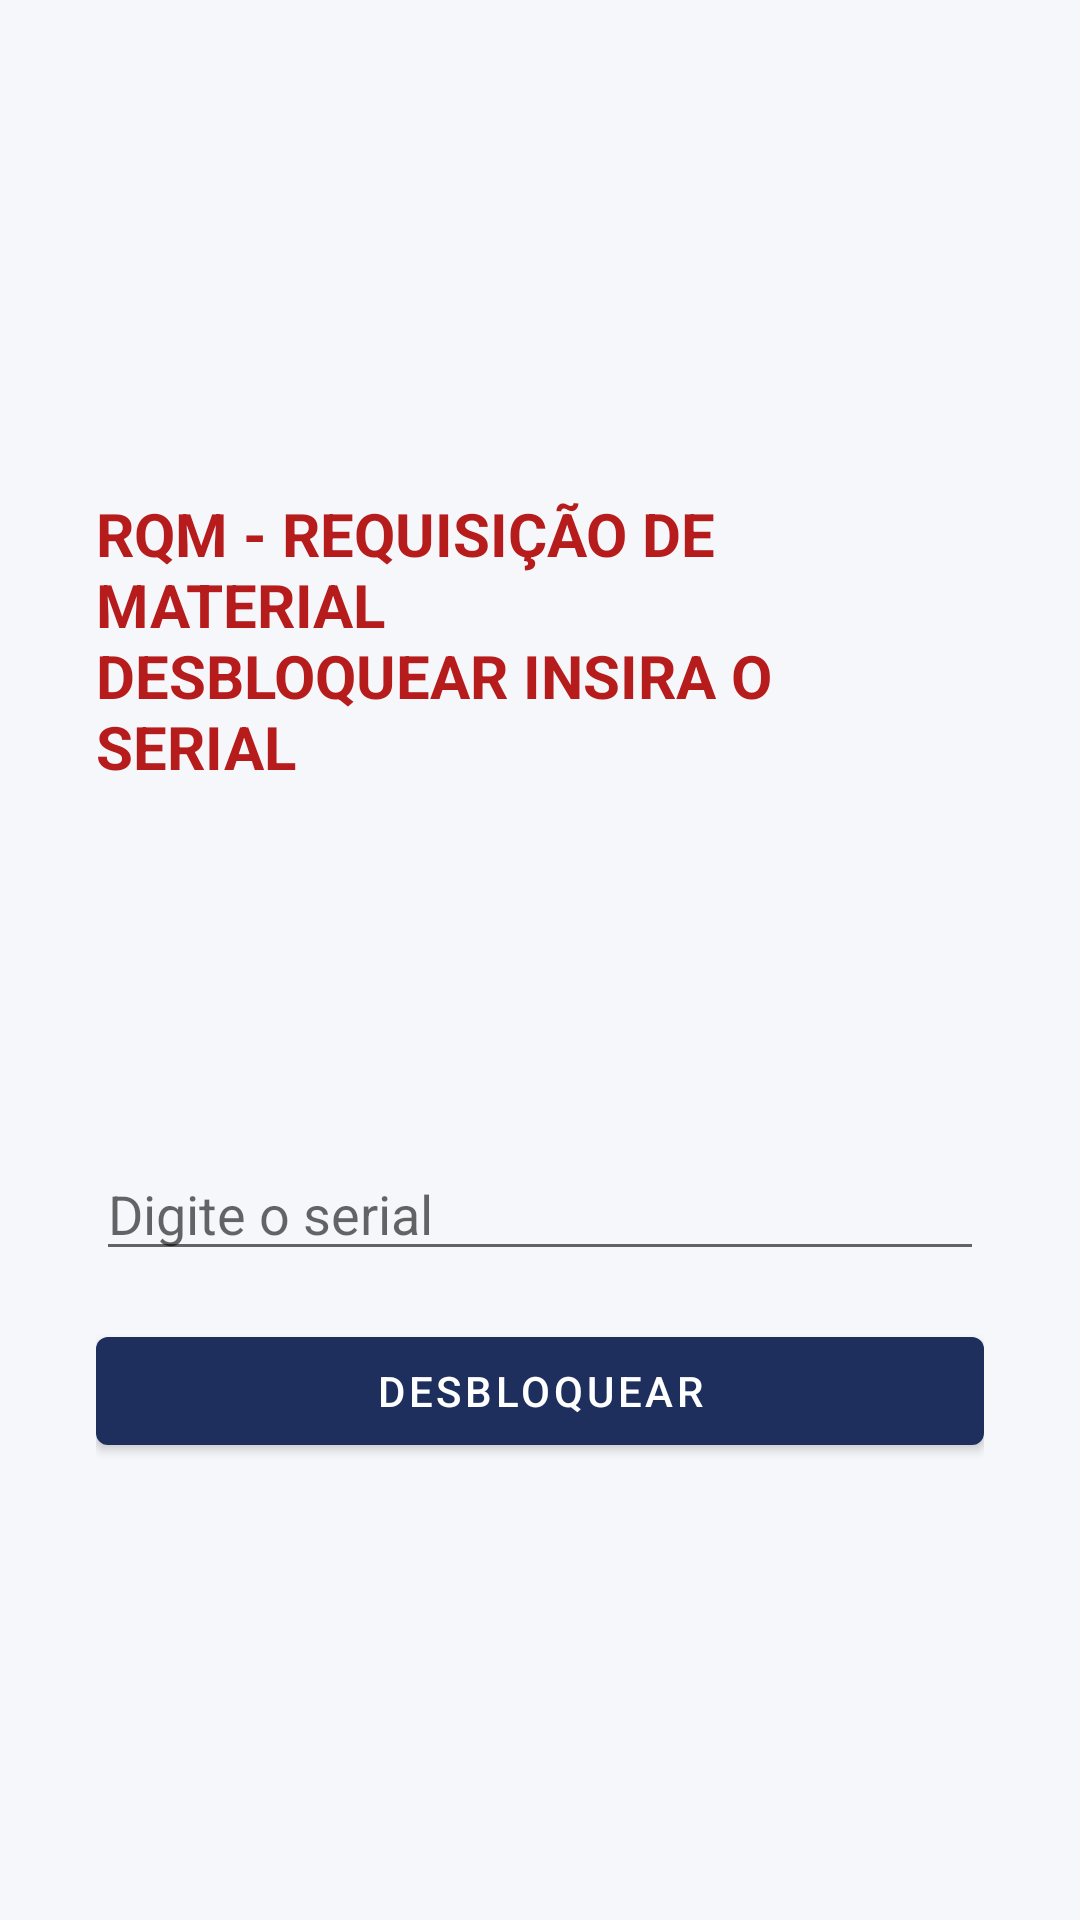

Produce the Android XML layout that renders to this screen, including the resource entries it uses.
<!-- AndroidManifest.xml: application theme Theme.RQM -->
<!-- res/layout/activity_unlock.xml -->
<LinearLayout xmlns:android="http://schemas.android.com/apk/res/android"
    android:layout_width="match_parent"
    android:layout_height="match_parent"
    android:gravity="center"
    android:orientation="vertical"
    android:padding="32dp">

    <TextView
        android:id="@+id/tituloApp"
        android:layout_width="wrap_content"
        android:layout_height="wrap_content"
        android:layout_marginTop="12dp"
        android:layout_marginBottom="120dp"
        android:text="@string/unlock_title"
        android:textColor="#B71C1C"
        android:textSize="20sp"
        android:textStyle="bold" />

    <EditText
        android:id="@+id/edtSerial"
        android:layout_width="match_parent"
        android:layout_height="wrap_content"
        android:hint="@string/unlock_serial_hint" />

    <Button
        android:id="@+id/btnDesbloquear"
        android:layout_width="match_parent"
        android:layout_height="wrap_content"
        android:layout_marginTop="16dp"
        android:text="@string/btn_desbloquear" />
</LinearLayout>
<!-- resources referenced by this layout -->
<resources>
  <string name="btn_desbloquear">Desbloquear</string>
  <string name="unlock_serial_hint">Digite o serial</string>
  <string name="unlock_title">RQM - REQUISIÇÃO DE MATERIAL\nDESBLOQUEAR INSIRA O SERIAL</string>
  <style name="Theme.RQM" parent="Theme.MaterialComponents.Light.NoActionBar">
          
          <item name="colorPrimary">@color/indica_navy</item>
          <item name="colorPrimaryVariant">@color/indica_navy_dark</item>
          <item name="colorOnPrimary">@color/white</item>
  
          
          <item name="colorSecondary">@color/indica_steel</item>
          <item name="colorSecondaryVariant">@color/indica_steel</item>
          <item name="colorOnSecondary">@color/white</item>
  
          
          <item name="android:statusBarColor">@color/indica_navy_dark</item>
  
          
          <item name="android:colorBackground">@color/indica_ice</item>
          <item name="colorOnBackground">@color/indica_text</item>
  
          
          <item name="android:navigationBarColor">@color/indica_navy</item>
      </style>
  <color name="indica_navy">#1E2F5D</color>
  <color name="indica_navy_dark">#162447</color>
  <color name="white">#FFFFFFFF</color>
  <color name="indica_steel">#4B5E90</color>
  <color name="indica_ice">#F5F7FB</color>
  <color name="indica_text">#0E1628</color>
</resources>
